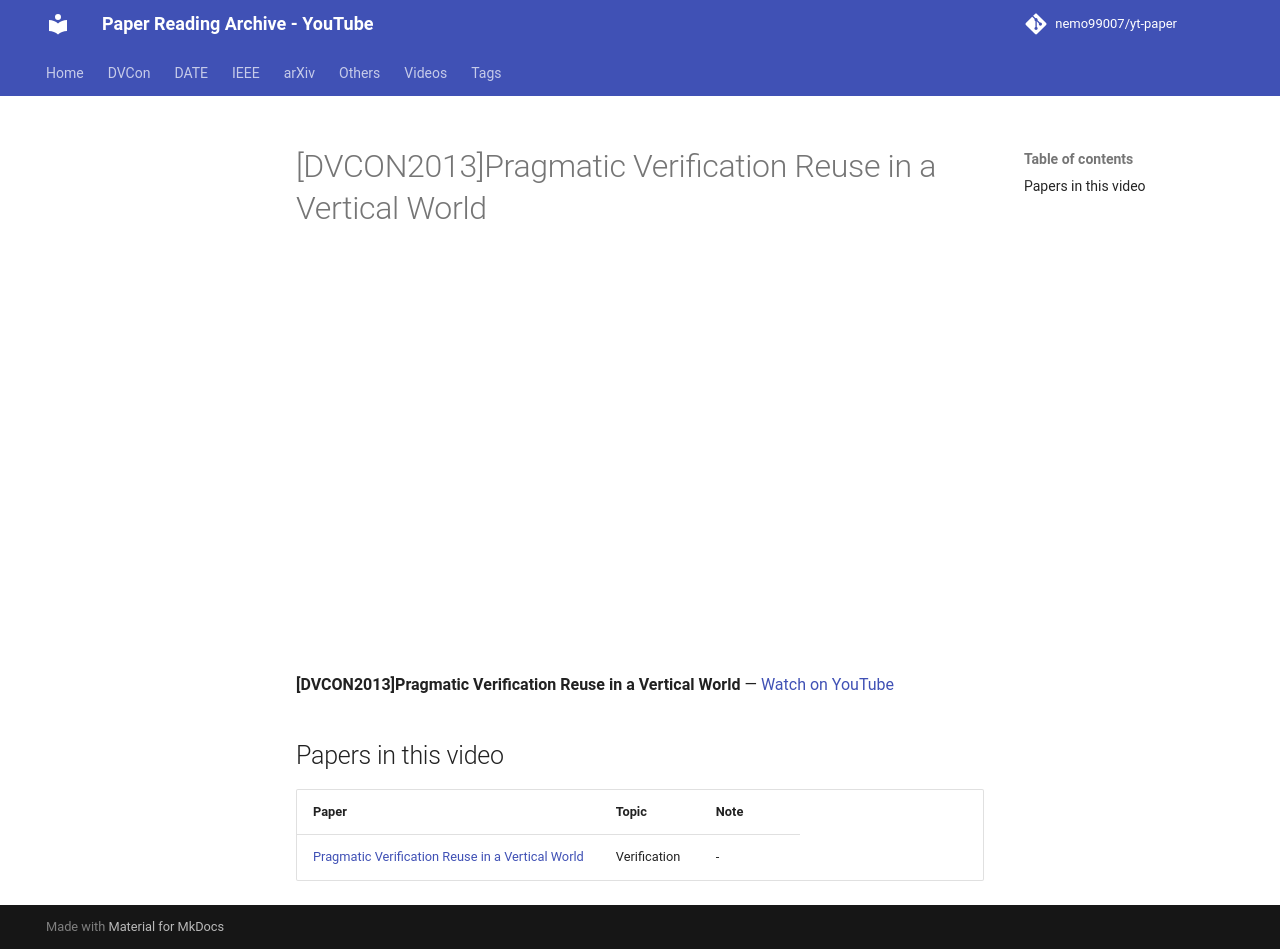

repository: nemo99007/yt-paper · page: videos/5lzMBOmdQkQ/index.html · generator: mkdocs

---
title: '[DVCON2013]Pragmatic Verification Reuse in a Vertical World'
video_id: 5lzMBOmdQkQ
video_url: https://www.youtube.com/watch?v=5lzMBOmdQkQ
resources:
- ref-20261018-04d2
---


<!-- generated by yt-paper; edits will be overwritten -->

# [DVCON2013]Pragmatic Verification Reuse in a Vertical World

<div class="video-wrapper"><iframe src="https://www.youtube-nocookie.com/embed/5lzMBOmdQkQ" title="[DVCON2013]Pragmatic Verification Reuse in a Vertical World" loading="lazy" allow="accelerometer; clipboard-write; encrypted-media; gyroscope; picture-in-picture; web-share" referrerpolicy="strict-origin-when-cross-origin" allowfullscreen></iframe></div>

**[DVCON2013]Pragmatic Verification Reuse in a Vertical World** — [Watch on YouTube](https://www.youtube.com/watch?v=5lzMBOmdQkQ)

## Papers in this video

| Paper | Topic | Note |
|---|---|---|
| [Pragmatic Verification Reuse in a Vertical World](../papers/ref-20261018-04d2-pragmatic-verification-reuse-in-a-vertical-world.md) | Verification | - |
